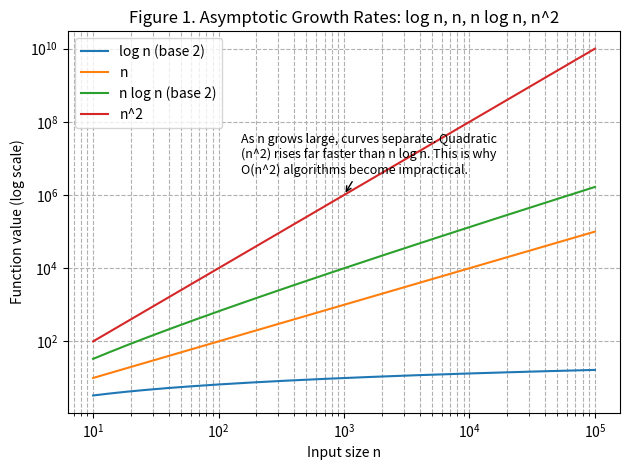
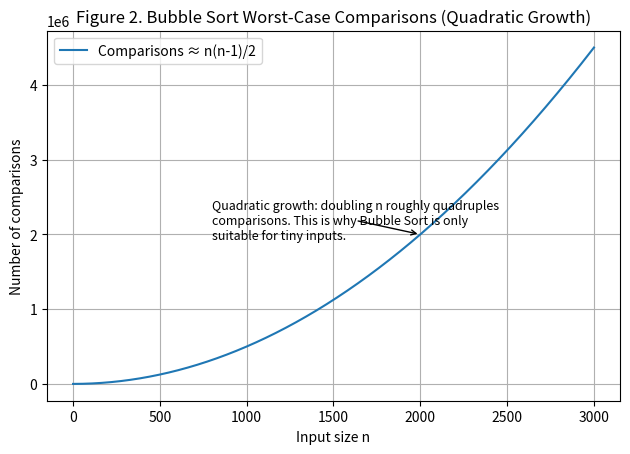
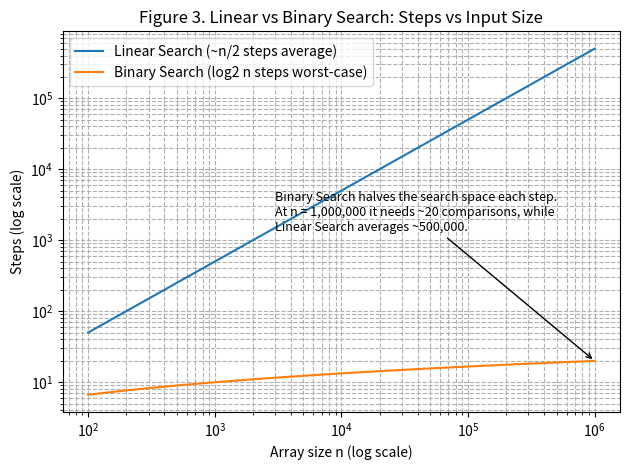
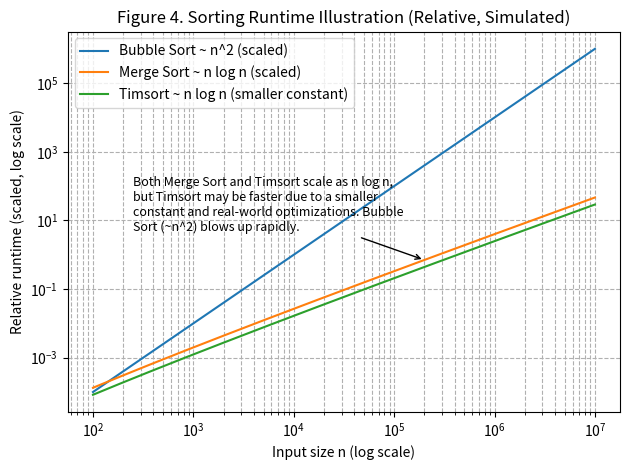
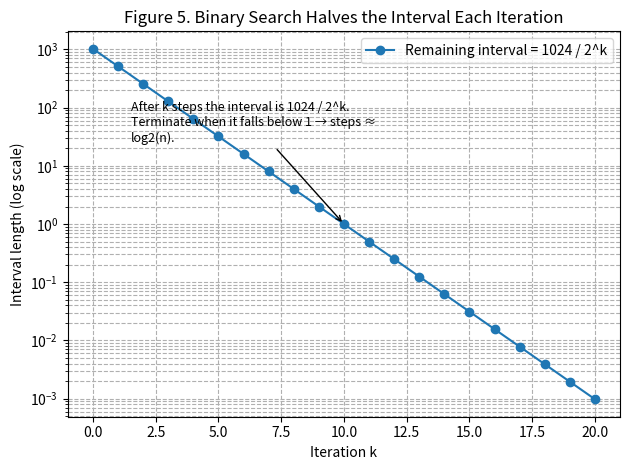
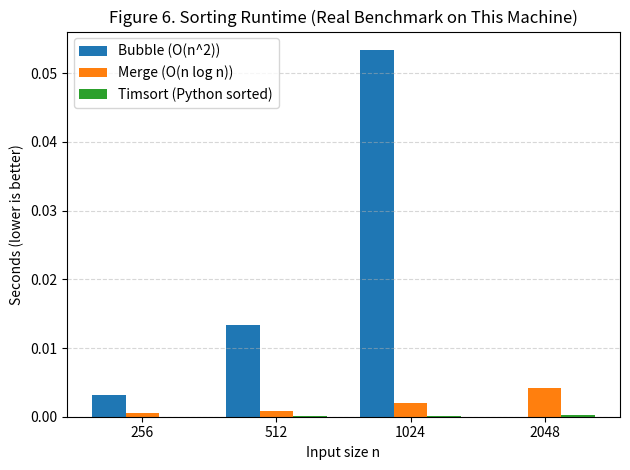
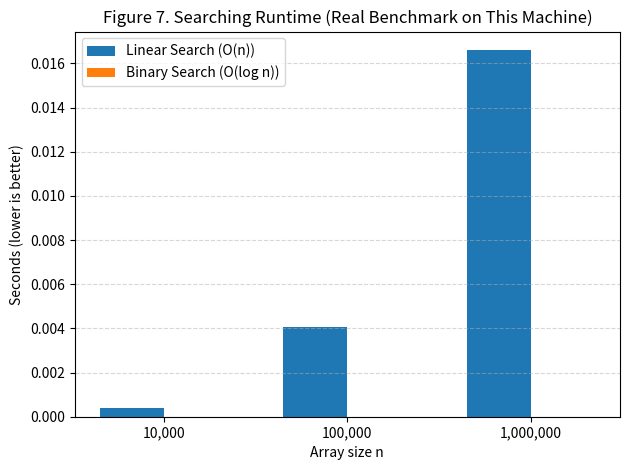

Reproduce these figures in Python, in order.
"""

figures.py
---------

Generates publication-ready figures for an Algorithm Analysis paper and (optionally)
runs benchmarks on your computer to produce runtime comparison charts.

Requires: numpy, matplotlib

Figures produced (saved to ./figures/):
  1) fig_growth_rates.png         — log n, n, n log n, n^2 (log–log)
  2) fig_bubble_sort.png          — Bubble Sort comparisons (quadratic)
  3) fig_search.png               — Linear vs Binary Search steps (log–log)
  4) fig_sorting_sim.png          — Simulated sorting runtimes (Bubble, Merge, Timsort)
  5) fig_binary_halving.png       — Binary Search halving of interval (log y)
  6) fig_sorting_bars.png         — (Optional) Real benchmark: bar chart for Bubble/Merge/Timsort
  7) fig_searching_bars.png       — (Optional) Real benchmark: bar chart for Linear vs Binary

Benchmark outputs (if enabled):
  - ./figures/bench_sort.csv
  - ./figures/bench_search.csv

USAGE:
  python figures.py
  (By default, real benchmarks are ENABLED but Bubble Sort is limited to n <= 1024.)

NOTES:
  You can toggle RUN_BENCHMARKS to False if you only want the figures without real timing.

"""

import os
import time
import math
import random
import numpy as np
import matplotlib.pyplot as plt
import textwrap
import csv

# -----------------------------
# SETTINGS
# -----------------------------
RUN_BENCHMARKS = True   # Set to False if you want to skip real machine timing
FIG_DIR = "figures"
DPI = 300

# Make output dir
os.makedirs(FIG_DIR, exist_ok=True)

# -----------------------------
# Helper: annotate with wrapped text
# -----------------------------
def add_wrapped_text(ax, text, xy, xytext, fontsize=9, arrow=True):
    wrapped = "\n".join(textwrap.wrap(text, width=48))
    if arrow:
        ax.annotate(
            wrapped,
            xy=xy,
            xytext=xytext,
            textcoords="data",
            arrowprops=dict(arrowstyle="->"),
            fontsize=fontsize,
            ha="left",
            va="top",
        )
    else:
        ax.text(xytext[0], xytext[1], wrapped, fontsize=fontsize, ha="left", va="top")

# =========================================================
# FIGURE 1: Growth-rate comparison on log–log axes
# =========================================================
def figure_growth_rates():
    x = np.logspace(1, 5, 600)  # n = 10 .. 100000
    f_log = np.log2(x)
    f_n = x
    f_nlogn = x * np.log2(x)
    f_n2 = x**2

    plt.figure()
    plt.loglog(x, f_log, label='log n (base 2)')
    plt.loglog(x, f_n, label='n')
    plt.loglog(x, f_nlogn, label='n log n (base 2)')
    plt.loglog(x, f_n2, label='n^2')
    plt.xlabel('Input size n')
    plt.ylabel('Function value (log scale)')
    plt.title('Figure 1. Asymptotic Growth Rates: log n, n, n log n, n^2')
    plt.legend()
    plt.grid(True, which="both", ls="--")
    ax = plt.gca()
    add_wrapped_text(
        ax,
        "As n grows large, curves separate.\n"
        "Quadratic (n^2) rises far faster than n log n.\n"
        "This is why O(n^2) algorithms become impractical.",
        xy=(1e3, 1e6),
        xytext=(1.5e2, 5e7),
    )
    plt.tight_layout()
    out = os.path.join(FIG_DIR, "fig_growth_rates.png")
    plt.savefig(out, dpi=DPI)
    plt.close()
    print(f"Saved {out}")

# =========================================================
# FIGURE 2: Bubble Sort comparisons (quadratic growth)
# =========================================================
def figure_bubble_sort_quadratic():
    n = np.arange(1, 3001)  # up to 3000 elements
    bubble_comparisons = n * (n - 1) / 2

    plt.figure()
    plt.plot(n, bubble_comparisons, label='Comparisons ≈ n(n-1)/2')
    plt.xlabel('Input size n')
    plt.ylabel('Number of comparisons')
    plt.title('Figure 2. Bubble Sort Worst-Case Comparisons (Quadratic Growth)')
    plt.legend()
    plt.grid(True)
    ax = plt.gca()
    add_wrapped_text(
        ax,
        "Quadratic growth: doubling n roughly quadruples comparisons.\n"
        "This is why Bubble Sort is only suitable for tiny inputs.",
        xy=(2000, bubble_comparisons[1999]),
        xytext=(800, bubble_comparisons.max()*0.55),
    )
    plt.tight_layout()
    out = os.path.join(FIG_DIR, "fig_bubble_sort.png")
    plt.savefig(out, dpi=DPI)
    plt.close()
    print(f"Saved {out}")

# =========================================================
# FIGURE 3: Linear vs Binary Search steps (log–log)
# =========================================================
def figure_search_steps():
    n = np.logspace(2, 6, 120, dtype=int)  # 100 .. 1,000,000
    linear_steps = n / 2.0  # avg case
    binary_steps = np.log2(n)

    plt.figure()
    plt.plot(n, linear_steps, label='Linear Search (~n/2 steps average)')
    plt.plot(n, binary_steps, label='Binary Search (log2 n steps worst-case)')
    plt.xscale('log')
    plt.yscale('log')
    plt.xlabel('Array size n (log scale)')
    plt.ylabel('Steps (log scale)')
    plt.title('Figure 3. Linear vs Binary Search: Steps vs Input Size')
    plt.legend()
    plt.grid(True, which="both", ls="--")
    ax = plt.gca()
    add_wrapped_text(
        ax,
        "Binary Search halves the search space each step.\n"
        "At n = 1,000,000 it needs ~20 comparisons,\n"
        "while Linear Search averages ~500,000.",
        xy=(1e6, np.log2(1e6)),
        xytext=(3e3, 5e3),
    )
    plt.tight_layout()
    out = os.path.join(FIG_DIR, "fig_search.png")
    plt.savefig(out, dpi=DPI)
    plt.close()
    print(f"Saved {out}")

# =========================================================
# FIGURE 4: Simulated sorting runtimes (curves)
# =========================================================
def figure_sorting_simulated():
    n = np.logspace(2, 7, 200, dtype=int)  # 100 .. 10,000,000
    # Scale the functions so they appear nicely on the same chart
    bubble_time = (n**2) / (1e8)        # scaled
    merge_time = (n * np.log2(n)) / (5e6)
    timsort_time = (n * np.log2(n)) / (8e6)  # slightly smaller constant

    plt.figure()
    plt.loglog(n, bubble_time, label='Bubble Sort ~ n^2 (scaled)')
    plt.loglog(n, merge_time, label='Merge Sort ~ n log n (scaled)')
    plt.loglog(n, timsort_time, label='Timsort ~ n log n (smaller constant)')
    plt.xlabel('Input size n (log scale)')
    plt.ylabel('Relative runtime (scaled, log scale)')
    plt.title('Figure 4. Sorting Runtime Illustration (Relative, Simulated)')
    plt.legend()
    plt.grid(True, which="both", ls="--")
    ax = plt.gca()
    add_wrapped_text(
        ax,
        "Both Merge Sort and Timsort scale as n log n,\n"
        "but Timsort may be faster due to a smaller constant\n"
        "and real-world optimizations.\n"
        "Bubble Sort (~n^2) blows up rapidly.",
        xy=(2e5, (2e5*np.log2(2e5))/(5e6)),
        xytext=(2.5e2, 2e2),
    )
    plt.tight_layout()
    out = os.path.join(FIG_DIR, "fig_sorting_sim.png")
    plt.savefig(out, dpi=DPI)
    plt.close()
    print(f"Saved {out}")

# =========================================================
# FIGURE 5: Binary Search halving demonstration
# =========================================================
def figure_binary_halving():
    n0 = 1024  # starting interval length
    k = np.arange(0, 21)  # up to 20 iterations
    interval = n0 / (2**k)

    plt.figure()
    plt.plot(k, interval, marker='o', label='Remaining interval = 1024 / 2^k')
    plt.yscale('log')
    plt.xlabel('Iteration k')
    plt.ylabel('Interval length (log scale)')
    plt.title('Figure 5. Binary Search Halves the Interval Each Iteration')
    plt.legend()
    plt.grid(True, which="both", ls="--")
    ax = plt.gca()
    add_wrapped_text(
        ax,
        "After k steps the interval is 1024 / 2^k.\n"
        "Terminate when it falls below 1 → steps ≈ log2(n).",
        xy=(10, n0/(2**10)),
        xytext=(1.5, n0/8),
    )
    plt.tight_layout()
    out = os.path.join(FIG_DIR, "fig_binary_halving.png")
    plt.savefig(out, dpi=DPI)
    plt.close()
    print(f"Saved {out}")

# =========================================================
# OPTIONAL: Real benchmarks (Sorting + Searching)
# =========================================================

def bubble_sort(a):
    n = len(a)
    swapped = True
    while swapped:
        swapped = False
        for i in range(1, n):
            if a[i-1] > a[i]:
                a[i-1], a[i] = a[i], a[i-1]
                swapped = True
        n -= 1
    return a

def merge_sort(a):
    if len(a) <= 1:
        return a
    mid = len(a)//2
    left = merge_sort(a[:mid])
    right = merge_sort(a[mid:])
    i=j=0
    out = []
    while i < len(left) and j < len(right):
        if left[i] <= right[j]:
            out.append(left[i]); i+=1
        else:
            out.append(right[j]); j+=1
    out.extend(left[i:]); out.extend(right[j:])
    return out

def linear_search(a, key):
    for i, v in enumerate(a):
        if v == key:
            return i
    return -1

def binary_search(a, key):
    lo, hi = 0, len(a)-1
    while lo <= hi:
        mid = lo + (hi - lo)//2
        if a[mid] == key:
            return mid
        elif a[mid] < key:
            lo = mid + 1
        else:
            hi = mid - 1
    return -1

def time_func(fn, *args, repeats=3):
    total = 0.0
    for _ in range(repeats):
        start = time.perf_counter()
        fn(*args)
        total += (time.perf_counter() - start)
    return total / repeats

def figure_sorting_bars_and_csv():
    # Note: Bubble Sort limited to 1024 to avoid super-long runs
    sizes = [256, 512, 1024, 2048]
    rows = []
    for n in sizes:
        base = [random.randint(0, 10_000_000) for _ in range(n)]
        # Bubble: only up to 1024 to keep runtime sane
        if n <= 1024:
            t_bubble = time_func(lambda arr: bubble_sort(arr.copy()), base.copy(), repeats=3)
        else:
            t_bubble = float('nan')

        t_merge = time_func(lambda arr: merge_sort(arr.copy()), base.copy(), repeats=3)
        t_tim = time_func(lambda arr: sorted(arr.copy()), base.copy(), repeats=3)

        rows.append((n, t_bubble, t_merge, t_tim))
        print(f"[sort-bench] n={n}  bubble={t_bubble:.6f}s  merge={t_merge:.6f}s  timsort={t_tim:.6f}s")

    # Save CSV
    csv_path = os.path.join(FIG_DIR, "bench_sort.csv")
    with open(csv_path, "w", newline="") as f:
        w = csv.writer(f)
        w.writerow(["n", "bubble_seconds", "merge_seconds", "timsort_seconds"])
        for r in rows:
            w.writerow(r)
    print(f"Saved {csv_path}")

    # Plot bar chart (grouped per n)
    # One chart per figure: we will show three bars per size (bubble may be NaN for 2048)
    labels = [str(n) for n in sizes]
    bubble_vals = [r[1] for r in rows]
    merge_vals = [r[2] for r in rows]
    tim_vals   = [r[3] for r in rows]

    x = np.arange(len(labels))
    width = 0.25

    plt.figure()
    plt.bar(x - width, bubble_vals, width, label='Bubble (O(n^2))')
    plt.bar(x,         merge_vals, width, label='Merge (O(n log n))')
    plt.bar(x + width, tim_vals,   width, label='Timsort (Python sorted)')
    plt.xticks(x, labels)
    plt.ylabel('Seconds (lower is better)')
    plt.xlabel('Input size n')
    plt.title('Figure 6. Sorting Runtime (Real Benchmark on This Machine)')
    plt.legend()
    plt.grid(axis='y', ls='--', alpha=0.5)
    plt.tight_layout()
    out = os.path.join(FIG_DIR, "fig_sorting_bars.png")
    plt.savefig(out, dpi=DPI)
    plt.close()
    print(f"Saved {out}")

def figure_searching_bars_and_csv():
    sizes = [10_000, 100_000, 1_000_000]
    rows = []
    for n in sizes:
        # Prepare sorted array for binary search
        arr = list(range(n))
        # Random key that may or may not exist (50/50)
        key = random.randint(0, n)
        # Time linear search (average-case)
        t_lin = time_func(lambda a, k: linear_search(a, k), arr, key, repeats=3)
        # Time binary search (worst-case ~ log n)
        t_bin = time_func(lambda a, k: binary_search(a, k), arr, key, repeats=5)
        rows.append((n, t_lin, t_bin))
        print(f"[search-bench] n={n}  linear={t_lin:.6f}s  binary={t_bin:.6f}s")

    # Save CSV
    csv_path = os.path.join(FIG_DIR, "bench_search.csv")
    with open(csv_path, "w", newline="") as f:
        w = csv.writer(f)
        w.writerow(["n", "linear_seconds", "binary_seconds"])
        for r in rows:
            w.writerow(r)
    print(f"Saved {csv_path}")

    # Bar chart
    labels = [f"{n:,}" for n in sizes]
    lin_vals = [r[1] for r in rows]
    bin_vals = [r[2] for r in rows]

    x = np.arange(len(labels))
    width = 0.35

    plt.figure()
    plt.bar(x - width/2, lin_vals, width, label='Linear Search (O(n))')
    plt.bar(x + width/2, bin_vals, width, label='Binary Search (O(log n))')
    plt.xticks(x, labels)
    plt.ylabel('Seconds (lower is better)')
    plt.xlabel('Array size n')
    plt.title('Figure 7. Searching Runtime (Real Benchmark on This Machine)')
    plt.legend()
    plt.grid(axis='y', ls='--', alpha=0.5)
    plt.tight_layout()
    out = os.path.join(FIG_DIR, "fig_searching_bars.png")
    plt.savefig(out, dpi=DPI)
    plt.close()
    print(f"Saved {out}")

# -----------------------------
# MAIN
# -----------------------------
if __name__ == "__main__":
    # Always-generate explanatory figures (no benchmarking needed)
    figure_growth_rates()
    figure_bubble_sort_quadratic()
    figure_search_steps()
    figure_sorting_simulated()
    figure_binary_halving()

    # Optional: run real benchmarks and produce bar charts + CSVs
    if RUN_BENCHMARKS:
        print("\nRunning real benchmarks on this machine (this may take a bit)...")
        figure_sorting_bars_and_csv()
        figure_searching_bars_and_csv()

    print("\nDone. All figures are in the ./figures directory.")
